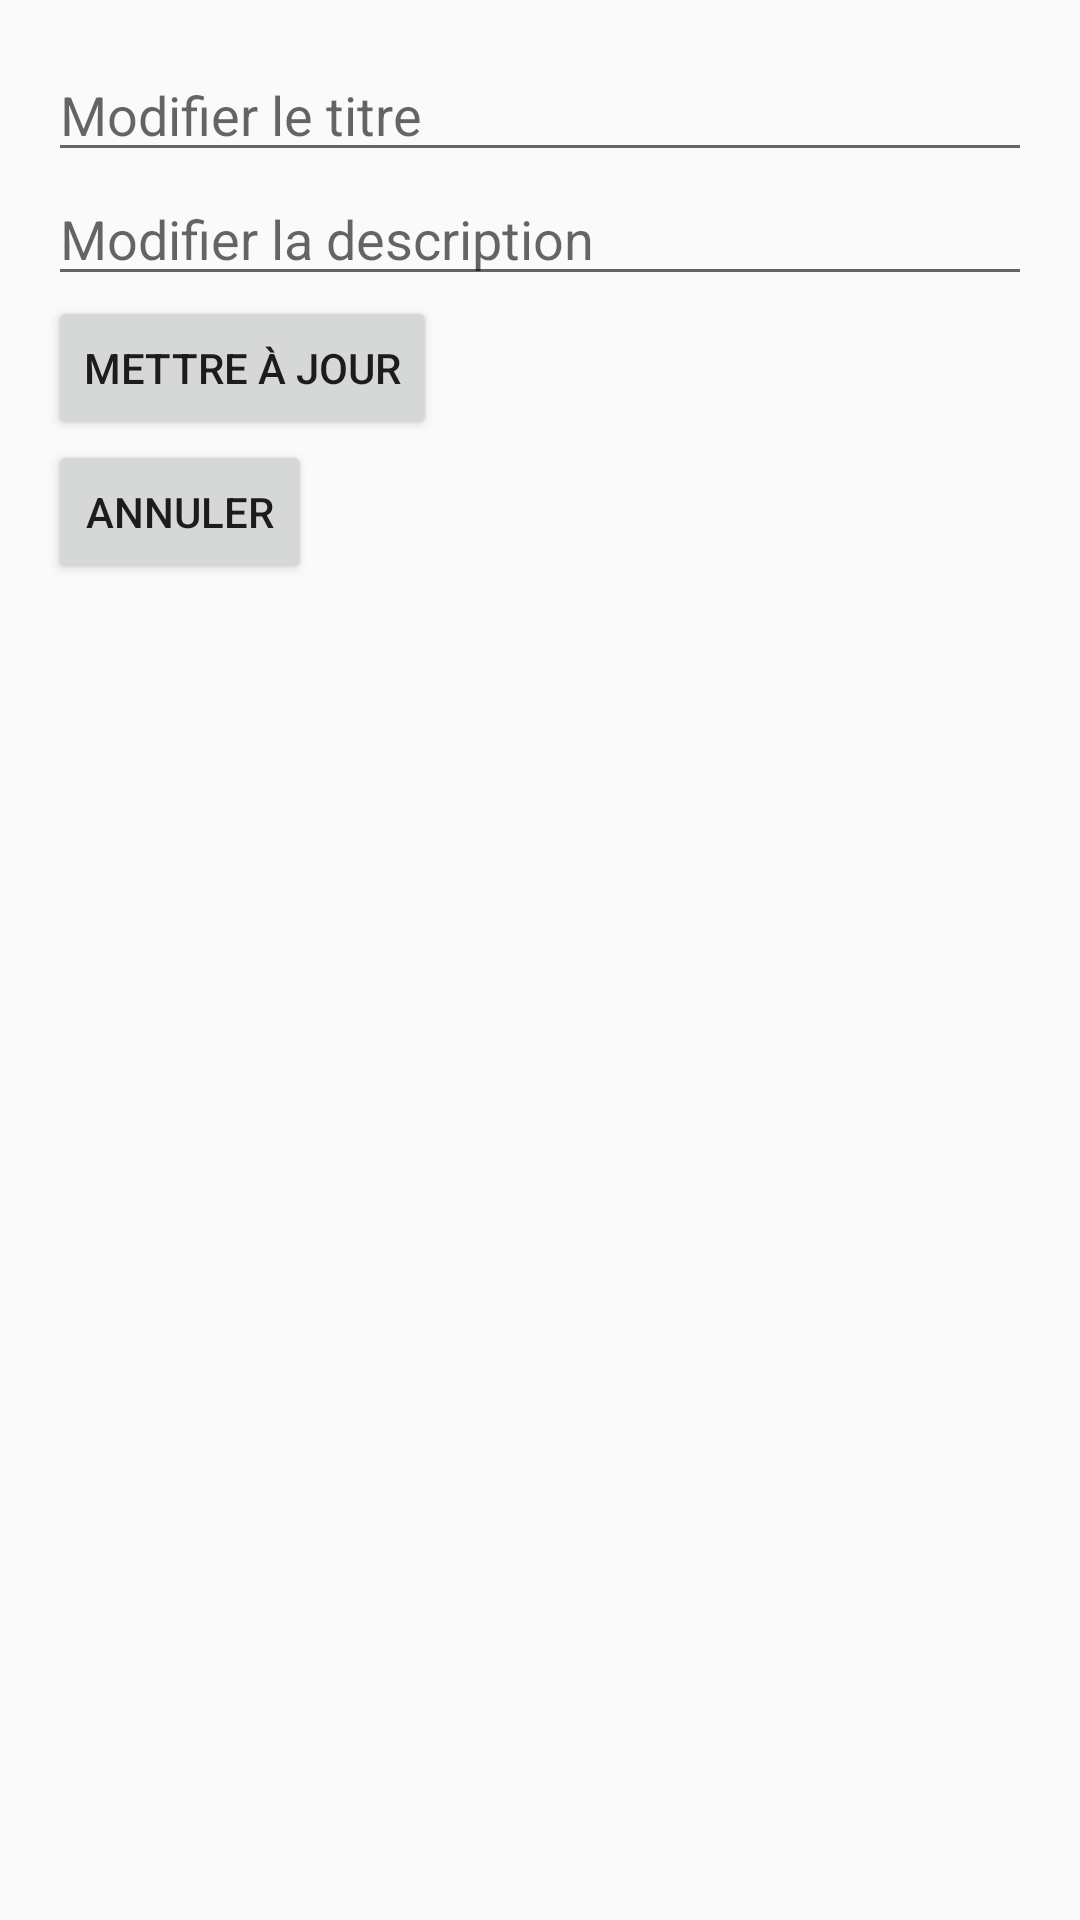

Write the Android layout XML for this screen, with the resource values it uses.
<!-- AndroidManifest.xml: application theme Theme.Benyahia -->
<!-- res/layout/activity_edit_task.xml -->
<?xml version="1.0" encoding="utf-8"?>
<androidx.constraintlayout.widget.ConstraintLayout
    xmlns:android="http://schemas.android.com/apk/res/android"
    xmlns:app="http://schemas.android.com/apk/res-auto"
    android:layout_width="match_parent"
    android:layout_height="match_parent"
    android:padding="16dp">

    <EditText
        android:id="@+id/taskTitleEditText"
        android:layout_width="0dp"
        android:layout_height="wrap_content"
        android:hint="Modifier le titre"
        app:layout_constraintStart_toStartOf="parent"
        app:layout_constraintEnd_toEndOf="parent"
        app:layout_constraintTop_toTopOf="parent"/>

    <EditText
        android:id="@+id/taskDescriptionEditText"
        android:layout_width="0dp"
        android:layout_height="wrap_content"
        android:hint="Modifier la description"
        app:layout_constraintTop_toBottomOf="@id/taskTitleEditText"
        app:layout_constraintStart_toStartOf="parent"
        app:layout_constraintEnd_toEndOf="parent"/>

    <Button
        android:id="@+id/updateTaskButton"
        android:layout_width="wrap_content"
        android:layout_height="wrap_content"
        android:text="Mettre à jour"
        app:layout_constraintTop_toBottomOf="@id/taskDescriptionEditText"/>

    <Button
        android:id="@+id/cancelButton"
        android:layout_width="wrap_content"
        android:layout_height="wrap_content"
        android:text="Annuler"
        app:layout_constraintTop_toBottomOf="@id/updateTaskButton"/>
</androidx.constraintlayout.widget.ConstraintLayout>
<!-- resources referenced by this layout -->
<resources>
  <style name="Theme.Benyahia" parent="Theme.AppCompat.Light.DarkActionBar">
          
          <item name="colorPrimary">@color/purple_500</item>
          <item name="colorPrimaryDark">@color/purple_700</item>
          <item name="colorAccent">@color/teal_200</item>
          
      </style>
  <color name="purple_500">#5DC2C2</color>
  <color name="purple_700">#5DC2C2</color>
  <color name="teal_200">#FF03DAC5</color>
</resources>
